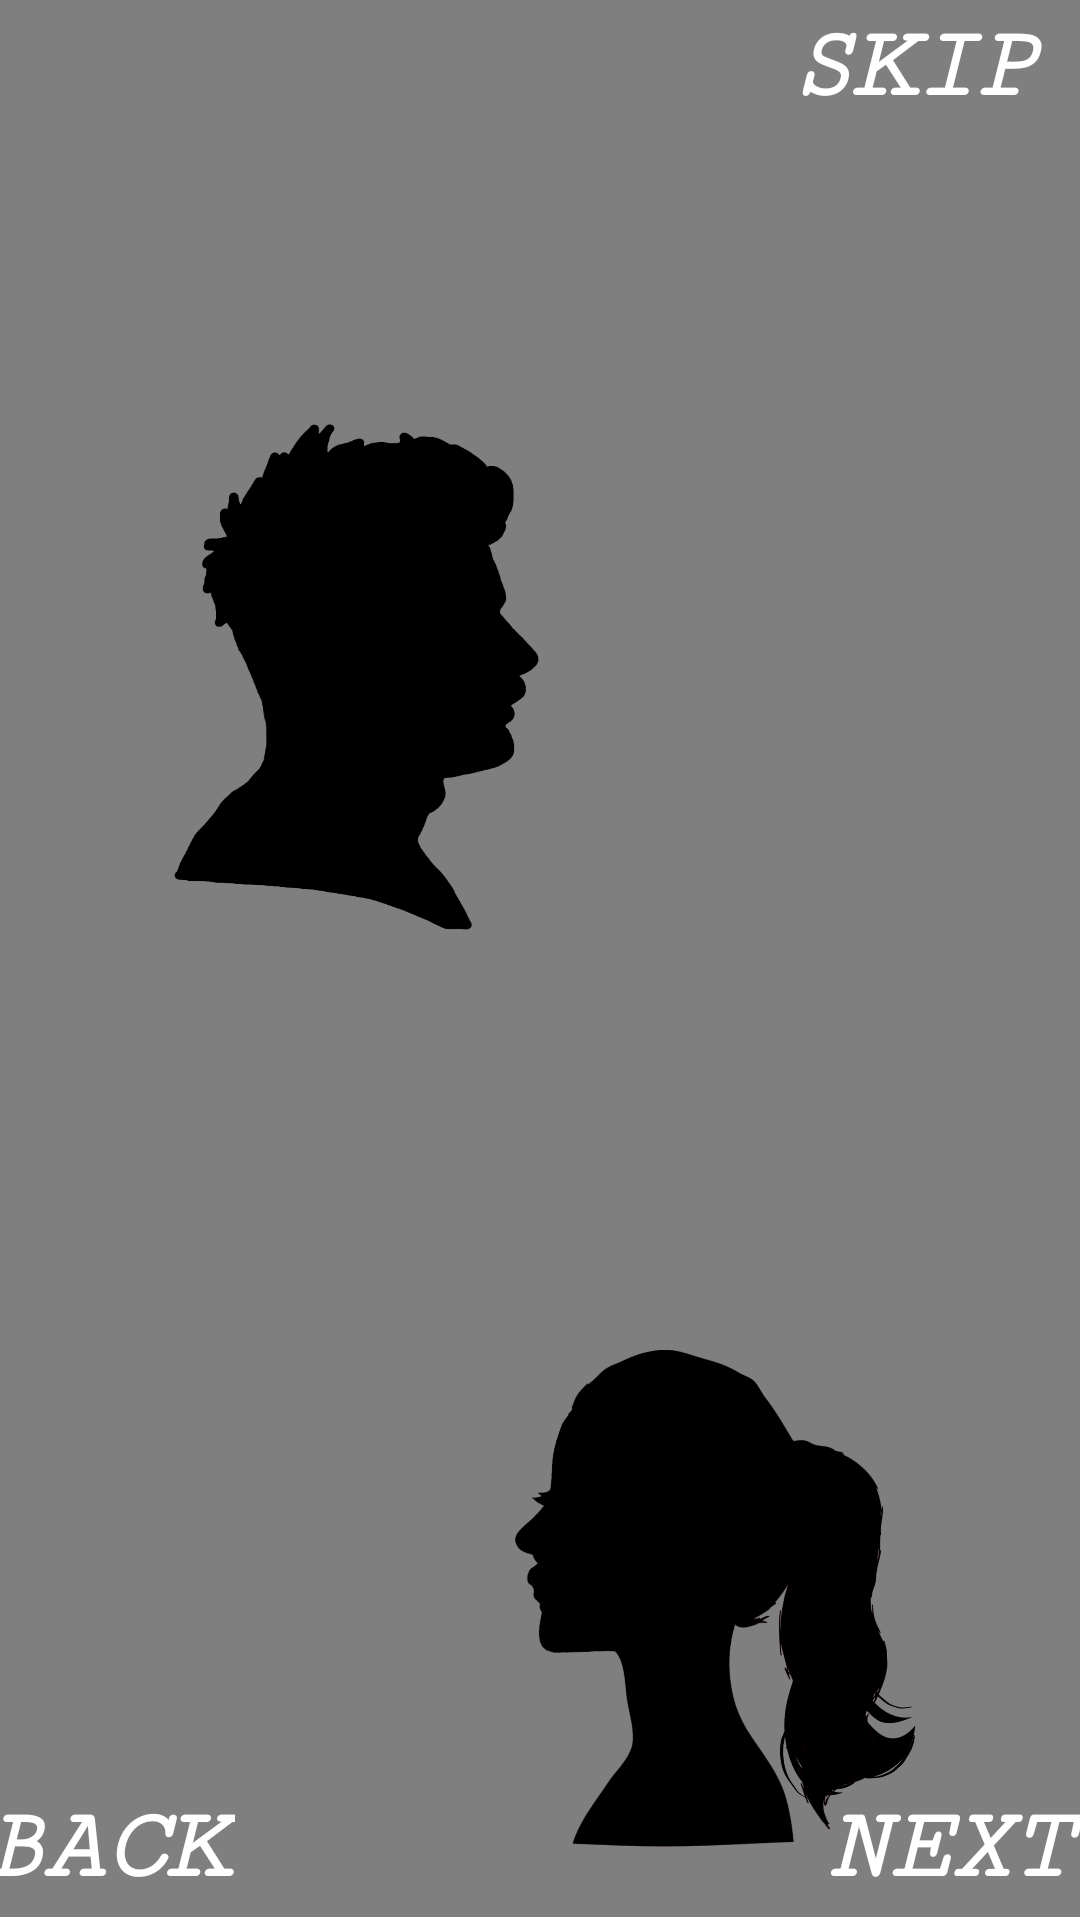

Reconstruct the res/layout file that produces this screen, plus the resources it refers to.
<!-- AndroidManifest.xml: application theme Theme.SportApp -->
<!-- res/layout/activity_gender.xml -->
<?xml version="1.0" encoding="utf-8"?>
<RelativeLayout  xmlns:android="http://schemas.android.com/apk/res/android"
    xmlns:tools="http://schemas.android.com/tools"
    xmlns:app="http://schemas.android.com/apk/res-auto"
    android:layout_width="match_parent"
    android:layout_height="match_parent"
    >

    <VideoView
        android:id="@+id/videoView"
        android:layout_width="match_parent"
        android:layout_height="match_parent"
        android:layout_alignParentTop="true"
        android:layout_alignParentBottom="true"
        android:layout_marginTop="0dp"
        android:layout_marginBottom="1dp" />

    <Button
        android:id="@+id/button_gender_female"
        android:layout_width="170dp"
        android:layout_height="168dp"
        android:layout_alignParentTop="true"
        android:layout_alignParentEnd="true"
        android:layout_marginTop="448dp"
        android:layout_marginEnd="40dp"
        android:background="@drawable/female_gender_2"
        android:text=" " />

    <Button
        android:id="@+id/button_back"
        android:layout_width="wrap_content"
        android:layout_height="wrap_content"
        android:layout_alignParentStart="true"
        android:layout_alignParentBottom="true"
        android:layout_marginStart="-10dp"
        android:layout_marginBottom="0dp"
        android:background="#00000000"
        android:fontFamily="serif-monospace"
        android:text="BACK"
        android:textColor="@color/white"
        android:textSize="34sp"
        android:textStyle="bold|italic" />

    <Button
        android:id="@+id/button_next"
        android:layout_width="wrap_content"
        android:layout_height="wrap_content"
        android:layout_alignParentEnd="true"
        android:layout_alignParentBottom="true"
        android:layout_marginStart="0dp"
        android:layout_marginBottom="0dp"
        android:background="#00000000"
        android:fontFamily="serif-monospace"
        android:text="NEXT"
        android:textColor="@color/white"
        android:textSize="34sp"
        android:textStyle="bold|italic"/>

    <Button
        android:id="@+id/button_skip"
        android:layout_width="wrap_content"
        android:layout_height="wrap_content"
        android:layout_alignTop="@+id/videoView"
        android:layout_alignParentEnd="true"
        android:layout_marginTop="-2dp"
        android:layout_marginEnd="12dp"
        android:background="#00000000"
        android:fontFamily="serif-monospace"
        android:text="SKIP"
        android:textColor="@color/white"
        android:textSize="34sp"
        android:textStyle="bold|italic" />




    <Button
        android:id="@+id/button_gender_male"
        android:layout_width="122dp"
        android:layout_height="169dp"
        android:layout_alignParentStart="true"
        android:layout_alignParentTop="true"
        android:layout_marginStart="58dp"
        android:layout_marginTop="141dp"
        android:background="@drawable/male_gender_3"
        android:text=" " />


</RelativeLayout>
<!-- resources referenced by this layout -->
<resources>
  <color name="white">#FFFFFFFF</color>
  <!-- drawable female_gender_2: png bitmap (drawable, 89868 bytes) -->
  <!-- drawable male_gender_3: png bitmap (drawable, 17071 bytes) -->
  <style name="Theme.SportApp" parent="Theme.MaterialComponents.DayNight.DarkActionBar">
  
          <item name="colorPrimary">@color/purple_500</item>
          <item name="colorPrimaryVariant">@color/purple_700</item>
          <item name="colorOnPrimary">@color/white</item>
          
           <item name="colorSecondary">@color/teal_200</item>
           <item name="colorSecondaryVariant">@color/teal_700</item>
          <item name="colorOnSecondary">@color/black</item>
          
          <item name="android:statusBarColor">?attr/colorPrimaryVariant</item>
          
      </style>
  <color name="purple_500">#FF6200EE</color>
  <color name="purple_700">#FF3700B3</color>
  <color name="teal_200">#FF03DAC5</color>
  <color name="teal_700">#FF018786</color>
  <color name="black">#FF000000</color>
</resources>
